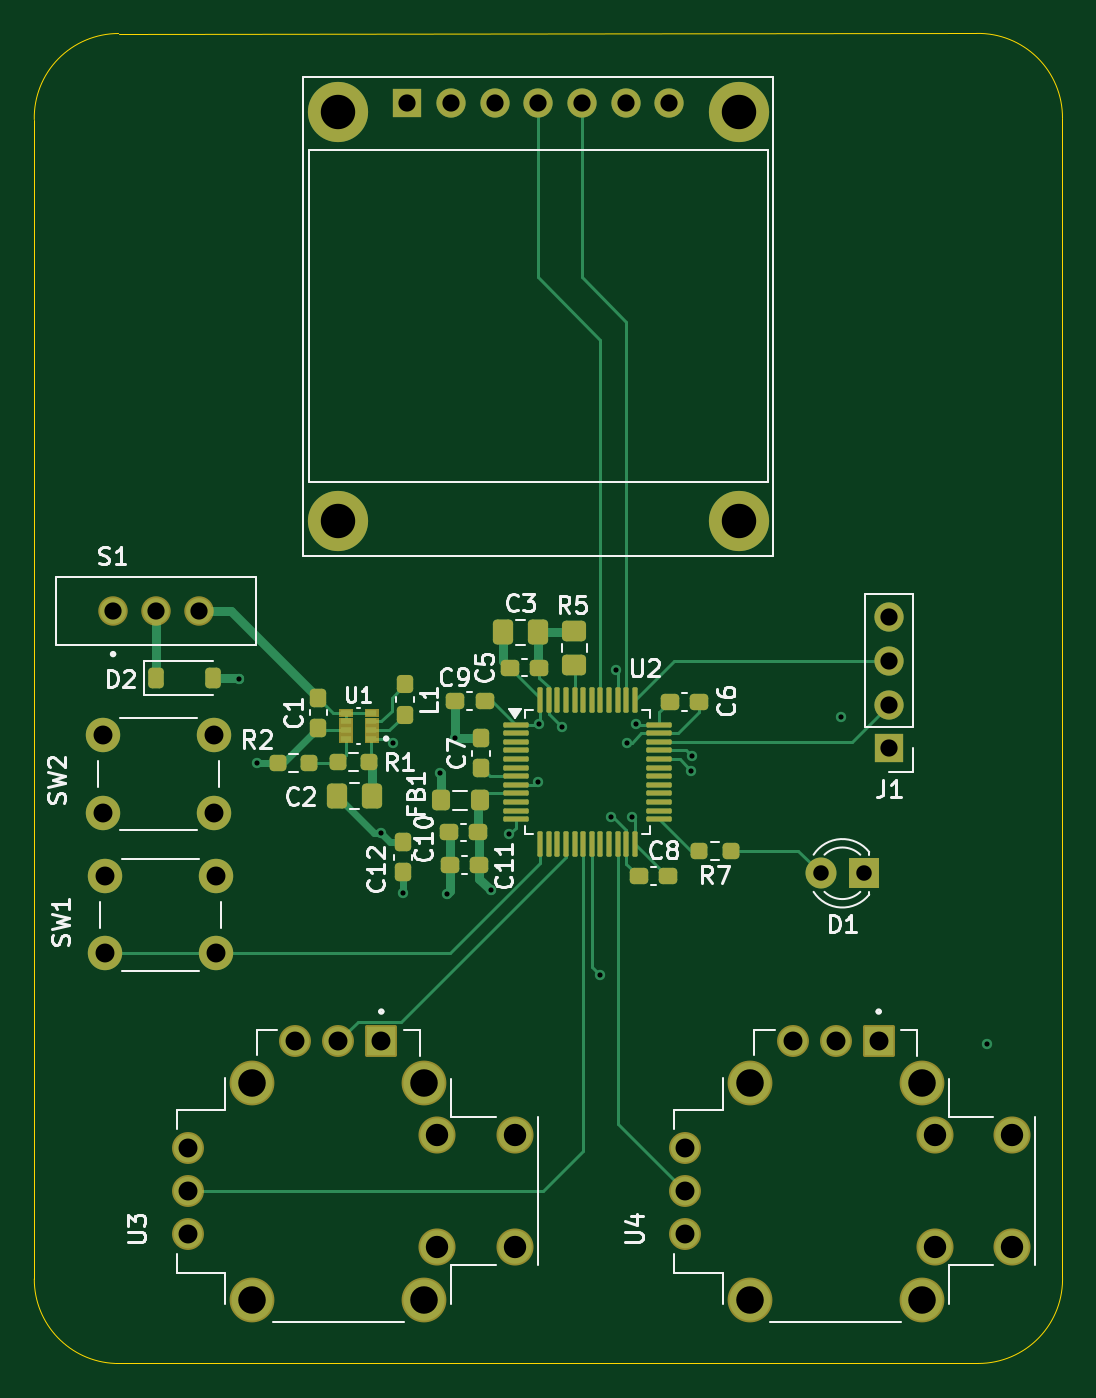
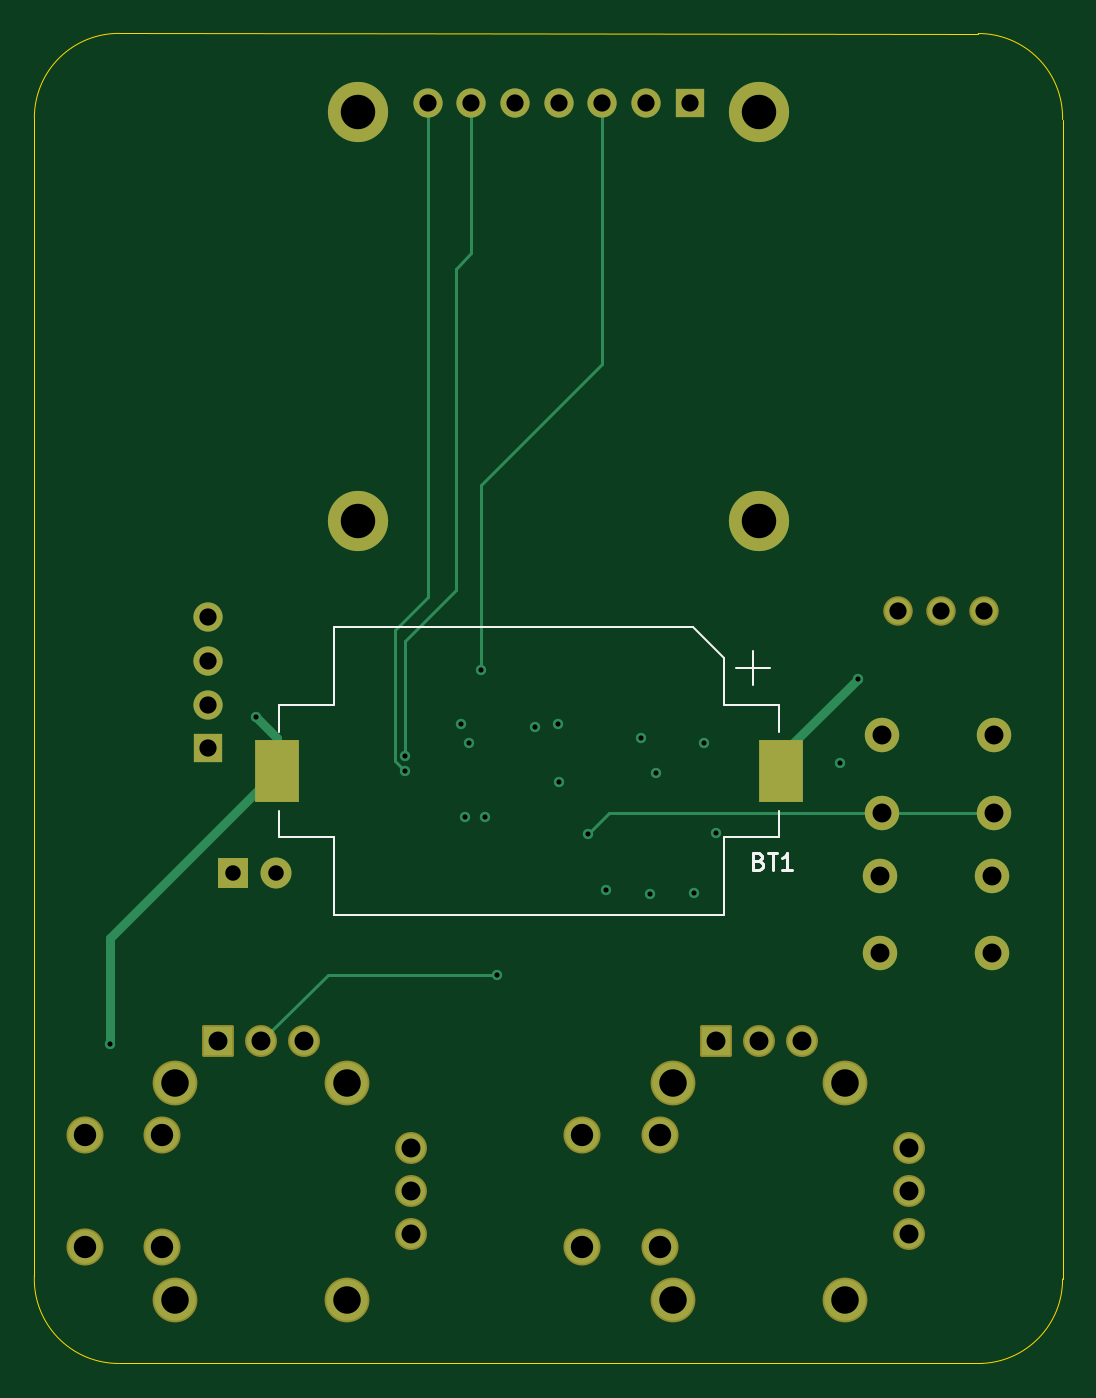
Circuit board: 13 layer files. Board 59.8 x 77.3 mm.
- bottom_copper: PocketRenderer3D_V2-B_Cu.gbr (6934 bytes)
- bottom_mask: PocketRenderer3D_V2-B_Mask.gbr (3096 bytes)
- paste: PocketRenderer3D_V2-B_Paste.gbr (565 bytes)
- bottom_silk: PocketRenderer3D_V2-B_Silkscreen.gbr (2704 bytes)
- outline: PocketRenderer3D_V2-Edge_Cuts.gbr (1021 bytes)
- top_copper: PocketRenderer3D_V2-F_Cu.gbr (21606 bytes)
- top_mask: PocketRenderer3D_V2-F_Mask.gbr (9097 bytes)
- paste: PocketRenderer3D_V2-F_Paste.gbr (5128 bytes)
- top_silk: PocketRenderer3D_V2-F_Silkscreen.gbr (41965 bytes)
- inner_copper: PocketRenderer3D_V2-In1_Cu.gbr (100118 bytes)
- inner_copper: PocketRenderer3D_V2-In2_Cu.gbr (90744 bytes)
- drill: PocketRenderer3D_V2-NPTH.drl (393 bytes)
- drill: PocketRenderer3D_V2-PTH.drl (1832 bytes)

=== bottom_copper: PocketRenderer3D_V2-B_Cu.gbr (6934 bytes, source omitted) ===
=== bottom_mask: PocketRenderer3D_V2-B_Mask.gbr (3096 bytes, source withheld) ===
=== paste: PocketRenderer3D_V2-B_Paste.gbr ===
%TF.GenerationSoftware,KiCad,Pcbnew,9.0.3*%
%TF.CreationDate,2026-07-24T14:16:32+03:00*%
%TF.ProjectId,PocketRenderer3D_V2,506f636b-6574-4526-956e-646572657233,rev?*%
%TF.SameCoordinates,Original*%
%TF.FileFunction,Paste,Bot*%
%TF.FilePolarity,Positive*%
%FSLAX46Y46*%
G04 Gerber Fmt 4.6, Leading zero omitted, Abs format (unit mm)*
G04 Created by KiCad (PCBNEW 9.0.3) date 2026-07-24 14:16:32*
%MOMM*%
%LPD*%
G01*
G04 APERTURE LIST*
%ADD10R,2.600000X3.600000*%
G04 APERTURE END LIST*
D10*
%TO.C,BT1*%
X131560000Y-105370000D03*
X160860000Y-105370000D03*
%TD*%
M02*

=== bottom_silk: PocketRenderer3D_V2-B_Silkscreen.gbr ===
%TF.GenerationSoftware,KiCad,Pcbnew,9.0.3*%
%TF.CreationDate,2026-07-24T14:16:32+03:00*%
%TF.ProjectId,PocketRenderer3D_V2,506f636b-6574-4526-956e-646572657233,rev?*%
%TF.SameCoordinates,Original*%
%TF.FileFunction,Legend,Bot*%
%TF.FilePolarity,Positive*%
%FSLAX46Y46*%
G04 Gerber Fmt 4.6, Leading zero omitted, Abs format (unit mm)*
G04 Created by KiCad (PCBNEW 9.0.3) date 2026-07-24 14:16:32*
%MOMM*%
%LPD*%
G01*
G04 APERTURE LIST*
%ADD10C,0.150000*%
%ADD11C,0.120000*%
G04 APERTURE END LIST*
D10*
X132870714Y-110601009D02*
X132727857Y-110648628D01*
X132727857Y-110648628D02*
X132680238Y-110696247D01*
X132680238Y-110696247D02*
X132632619Y-110791485D01*
X132632619Y-110791485D02*
X132632619Y-110934342D01*
X132632619Y-110934342D02*
X132680238Y-111029580D01*
X132680238Y-111029580D02*
X132727857Y-111077200D01*
X132727857Y-111077200D02*
X132823095Y-111124819D01*
X132823095Y-111124819D02*
X133204047Y-111124819D01*
X133204047Y-111124819D02*
X133204047Y-110124819D01*
X133204047Y-110124819D02*
X132870714Y-110124819D01*
X132870714Y-110124819D02*
X132775476Y-110172438D01*
X132775476Y-110172438D02*
X132727857Y-110220057D01*
X132727857Y-110220057D02*
X132680238Y-110315295D01*
X132680238Y-110315295D02*
X132680238Y-110410533D01*
X132680238Y-110410533D02*
X132727857Y-110505771D01*
X132727857Y-110505771D02*
X132775476Y-110553390D01*
X132775476Y-110553390D02*
X132870714Y-110601009D01*
X132870714Y-110601009D02*
X133204047Y-110601009D01*
X132346904Y-110124819D02*
X131775476Y-110124819D01*
X132061190Y-111124819D02*
X132061190Y-110124819D01*
X130918333Y-111124819D02*
X131489761Y-111124819D01*
X131204047Y-111124819D02*
X131204047Y-110124819D01*
X131204047Y-110124819D02*
X131299285Y-110267676D01*
X131299285Y-110267676D02*
X131394523Y-110362914D01*
X131394523Y-110362914D02*
X131489761Y-110410533D01*
D11*
%TO.C,BT1*%
X131660000Y-101520000D02*
X131660000Y-103070000D01*
X131660000Y-109220000D02*
X131660000Y-107670000D01*
X133210000Y-100370000D02*
X133210000Y-98370000D01*
X134210000Y-99370000D02*
X132210000Y-99370000D01*
X134860000Y-98820000D02*
X134860000Y-101520000D01*
X134860000Y-101520000D02*
X131660000Y-101520000D01*
X134860000Y-109220000D02*
X131660000Y-109220000D01*
X134860000Y-113720000D02*
X134860000Y-109220000D01*
X134860000Y-113720000D02*
X157560000Y-113720000D01*
X136660000Y-97020000D02*
X134860000Y-98820000D01*
X157560000Y-97020000D02*
X136660000Y-97020000D01*
X157560000Y-97020000D02*
X157560000Y-101520000D01*
X157560000Y-101520000D02*
X160760000Y-101520000D01*
X157560000Y-109220000D02*
X160760000Y-109220000D01*
X157560000Y-113720000D02*
X157560000Y-109220000D01*
X160760000Y-101520000D02*
X160760000Y-103070000D01*
X160760000Y-109220000D02*
X160760000Y-107670000D01*
%TD*%
M02*

=== outline: PocketRenderer3D_V2-Edge_Cuts.gbr ===
%TF.GenerationSoftware,KiCad,Pcbnew,9.0.3*%
%TF.CreationDate,2026-07-24T14:16:32+03:00*%
%TF.ProjectId,PocketRenderer3D_V2,506f636b-6574-4526-956e-646572657233,rev?*%
%TF.SameCoordinates,Original*%
%TF.FileFunction,Profile,NP*%
%FSLAX46Y46*%
G04 Gerber Fmt 4.6, Leading zero omitted, Abs format (unit mm)*
G04 Created by KiCad (PCBNEW 9.0.3) date 2026-07-24 14:16:32*
%MOMM*%
%LPD*%
G01*
G04 APERTURE LIST*
%TA.AperFunction,Profile*%
%ADD10C,0.050000*%
%TD*%
G04 APERTURE END LIST*
D10*
X119900000Y-139800000D02*
G75*
G02*
X115201188Y-134888428I199000J4893800D01*
G01*
X120100000Y-62499017D02*
X169964855Y-62493841D01*
X169964855Y-62493841D02*
G75*
G02*
X174964010Y-67411583I98145J-4900059D01*
G01*
X174964007Y-67411583D02*
X174964007Y-134702250D01*
X115200000Y-134888417D02*
X115200000Y-67498168D01*
X115200000Y-67498168D02*
G75*
G02*
X120100000Y-62499017I4900000J98168D01*
G01*
X119900000Y-139800000D02*
X170067027Y-139801309D01*
X174964007Y-134702250D02*
G75*
G02*
X170067027Y-139801206I-4897007J-197950D01*
G01*
M02*

=== top_copper: PocketRenderer3D_V2-F_Cu.gbr (21606 bytes, source omitted) ===
=== top_mask: PocketRenderer3D_V2-F_Mask.gbr (9097 bytes, source omitted) ===
=== paste: PocketRenderer3D_V2-F_Paste.gbr ===
%TF.GenerationSoftware,KiCad,Pcbnew,9.0.3*%
%TF.CreationDate,2026-07-24T14:16:32+03:00*%
%TF.ProjectId,PocketRenderer3D_V2,506f636b-6574-4526-956e-646572657233,rev?*%
%TF.SameCoordinates,Original*%
%TF.FileFunction,Paste,Top*%
%TF.FilePolarity,Positive*%
%FSLAX46Y46*%
G04 Gerber Fmt 4.6, Leading zero omitted, Abs format (unit mm)*
G04 Created by KiCad (PCBNEW 9.0.3) date 2026-07-24 14:16:32*
%MOMM*%
%LPD*%
G01*
G04 APERTURE LIST*
G04 Aperture macros list*
%AMRoundRect*
0 Rectangle with rounded corners*
0 $1 Rounding radius*
0 $2 $3 $4 $5 $6 $7 $8 $9 X,Y pos of 4 corners*
0 Add a 4 corners polygon primitive as box body*
4,1,4,$2,$3,$4,$5,$6,$7,$8,$9,$2,$3,0*
0 Add four circle primitives for the rounded corners*
1,1,$1+$1,$2,$3*
1,1,$1+$1,$4,$5*
1,1,$1+$1,$6,$7*
1,1,$1+$1,$8,$9*
0 Add four rect primitives between the rounded corners*
20,1,$1+$1,$2,$3,$4,$5,0*
20,1,$1+$1,$4,$5,$6,$7,0*
20,1,$1+$1,$6,$7,$8,$9,0*
20,1,$1+$1,$8,$9,$2,$3,0*%
G04 Aperture macros list end*
%ADD10RoundRect,0.225000X-0.225000X-0.375000X0.225000X-0.375000X0.225000X0.375000X-0.225000X0.375000X0*%
%ADD11RoundRect,0.237500X0.237500X-0.300000X0.237500X0.300000X-0.237500X0.300000X-0.237500X-0.300000X0*%
%ADD12RoundRect,0.250000X-0.337500X-0.475000X0.337500X-0.475000X0.337500X0.475000X-0.337500X0.475000X0*%
%ADD13RoundRect,0.237500X0.250000X0.237500X-0.250000X0.237500X-0.250000X-0.237500X0.250000X-0.237500X0*%
%ADD14RoundRect,0.075000X-0.662500X-0.075000X0.662500X-0.075000X0.662500X0.075000X-0.662500X0.075000X0*%
%ADD15RoundRect,0.075000X-0.075000X-0.662500X0.075000X-0.662500X0.075000X0.662500X-0.075000X0.662500X0*%
%ADD16RoundRect,0.237500X-0.237500X0.287500X-0.237500X-0.287500X0.237500X-0.287500X0.237500X0.287500X0*%
%ADD17RoundRect,0.250000X0.275000X0.350000X-0.275000X0.350000X-0.275000X-0.350000X0.275000X-0.350000X0*%
%ADD18RoundRect,0.237500X0.300000X0.237500X-0.300000X0.237500X-0.300000X-0.237500X0.300000X-0.237500X0*%
%ADD19RoundRect,0.237500X-0.300000X-0.237500X0.300000X-0.237500X0.300000X0.237500X-0.300000X0.237500X0*%
%ADD20RoundRect,0.237500X-0.237500X0.300000X-0.237500X-0.300000X0.237500X-0.300000X0.237500X0.300000X0*%
%ADD21RoundRect,0.250000X0.450000X-0.350000X0.450000X0.350000X-0.450000X0.350000X-0.450000X-0.350000X0*%
%ADD22R,0.660000X0.320000*%
G04 APERTURE END LIST*
D10*
%TO.C,D2*%
X122280000Y-99970000D03*
X125580000Y-99970000D03*
%TD*%
D11*
%TO.C,C1*%
X131710000Y-102852500D03*
X131710000Y-101127500D03*
%TD*%
D12*
%TO.C,C2*%
X132772500Y-106810000D03*
X134847500Y-106810000D03*
%TD*%
%TO.C,C3*%
X142422500Y-97300000D03*
X144497500Y-97300000D03*
%TD*%
D13*
%TO.C,R7*%
X155672500Y-109990000D03*
X153847500Y-109990000D03*
%TD*%
D11*
%TO.C,C7*%
X141180000Y-105182500D03*
X141180000Y-103457500D03*
%TD*%
D14*
%TO.C,U2*%
X143197500Y-102670000D03*
X143197500Y-103170000D03*
X143197500Y-103670000D03*
X143197500Y-104170000D03*
X143197500Y-104670000D03*
X143197500Y-105170000D03*
X143197500Y-105670000D03*
X143197500Y-106170000D03*
X143197500Y-106670000D03*
X143197500Y-107170000D03*
X143197500Y-107670000D03*
X143197500Y-108170000D03*
D15*
X144610000Y-109582500D03*
X145110000Y-109582500D03*
X145610000Y-109582500D03*
X146110000Y-109582500D03*
X146610000Y-109582500D03*
X147110000Y-109582500D03*
X147610000Y-109582500D03*
X148110000Y-109582500D03*
X148610000Y-109582500D03*
X149110000Y-109582500D03*
X149610000Y-109582500D03*
X150110000Y-109582500D03*
D14*
X151522500Y-108170000D03*
X151522500Y-107670000D03*
X151522500Y-107170000D03*
X151522500Y-106670000D03*
X151522500Y-106170000D03*
X151522500Y-105670000D03*
X151522500Y-105170000D03*
X151522500Y-104670000D03*
X151522500Y-104170000D03*
X151522500Y-103670000D03*
X151522500Y-103170000D03*
X151522500Y-102670000D03*
D15*
X150110000Y-101257500D03*
X149610000Y-101257500D03*
X149110000Y-101257500D03*
X148610000Y-101257500D03*
X148110000Y-101257500D03*
X147610000Y-101257500D03*
X147110000Y-101257500D03*
X146610000Y-101257500D03*
X146110000Y-101257500D03*
X145610000Y-101257500D03*
X145110000Y-101257500D03*
X144610000Y-101257500D03*
%TD*%
D16*
%TO.C,L1*%
X136740000Y-100335000D03*
X136740000Y-102085000D03*
%TD*%
D17*
%TO.C,FB1*%
X141120000Y-107070000D03*
X138820000Y-107070000D03*
%TD*%
D18*
%TO.C,C6*%
X153852500Y-101340000D03*
X152127500Y-101340000D03*
%TD*%
D13*
%TO.C,R2*%
X131182500Y-104880000D03*
X129357500Y-104880000D03*
%TD*%
D19*
%TO.C,C9*%
X139657500Y-101300000D03*
X141382500Y-101300000D03*
%TD*%
D20*
%TO.C,C12*%
X136630000Y-109517500D03*
X136630000Y-111242500D03*
%TD*%
D19*
%TO.C,C10*%
X139277500Y-108930000D03*
X141002500Y-108930000D03*
%TD*%
%TO.C,C11*%
X139337500Y-110830000D03*
X141062500Y-110830000D03*
%TD*%
D21*
%TO.C,R5*%
X146590000Y-99200000D03*
X146590000Y-97200000D03*
%TD*%
D19*
%TO.C,C8*%
X150337500Y-111470000D03*
X152062500Y-111470000D03*
%TD*%
D22*
%TO.C,U1*%
X134785000Y-103480000D03*
X134785000Y-102980000D03*
X134785000Y-102480000D03*
X134785000Y-101980000D03*
X133315000Y-101980000D03*
X133315000Y-102480000D03*
X133315000Y-102980000D03*
X133315000Y-103480000D03*
%TD*%
D18*
%TO.C,C5*%
X144562500Y-99360000D03*
X142837500Y-99360000D03*
%TD*%
D13*
%TO.C,R1*%
X134682500Y-104870000D03*
X132857500Y-104870000D03*
%TD*%
M02*

=== top_silk: PocketRenderer3D_V2-F_Silkscreen.gbr (41965 bytes, source omitted) ===
=== inner_copper: PocketRenderer3D_V2-In1_Cu.gbr (100118 bytes, source omitted) ===
=== inner_copper: PocketRenderer3D_V2-In2_Cu.gbr (90744 bytes, source omitted) ===
=== drill: PocketRenderer3D_V2-NPTH.drl ===
M48
; DRILL file {KiCad 9.0.3} date 2026-07-24T14:16:31+0300
; FORMAT={-:-/ absolute / metric / decimal}
; #@! TF.CreationDate,2026-07-24T14:16:31+03:00
; #@! TF.GenerationSoftware,Kicad,Pcbnew,9.0.3
; #@! TF.FileFunction,NonPlated,1,4,NPTH
FMAT,2
METRIC
; #@! TA.AperFunction,NonPlated,NPTH,ComponentDrill
T1C2.000
%
G90
G05
T1
X132.84Y-67.04
X132.84Y-90.84
X156.14Y-67.04
X156.14Y-90.84
M30

=== drill: PocketRenderer3D_V2-PTH.drl ===
M48
; DRILL file {KiCad 9.0.3} date 2026-07-24T14:16:31+0300
; FORMAT={-:-/ absolute / metric / decimal}
; #@! TF.CreationDate,2026-07-24T14:16:31+03:00
; #@! TF.GenerationSoftware,Kicad,Pcbnew,9.0.3
; #@! TF.FileFunction,Plated,1,4,PTH
FMAT,2
METRIC
; #@! TA.AperFunction,Plated,PTH,ViaDrill
T1C0.300
; #@! TA.AperFunction,Plated,PTH,ComponentDrill
T2C0.900
; #@! TA.AperFunction,Plated,PTH,ComponentDrill
T3C1.000
; #@! TA.AperFunction,Plated,PTH,ComponentDrill
T4C1.100
; #@! TA.AperFunction,Plated,PTH,ComponentDrill
T5C1.300
; #@! TA.AperFunction,Plated,PTH,ComponentDrill
T6C1.600
%
G90
G05
T1
X127.11Y-99.99
X128.15Y-104.88
X135.33Y-108.97
X136.03Y-103.74
X136.65Y-112.45
X138.81Y-105.46
X139.19Y-112.49
X139.68Y-103.42
X141.73Y-112.31
X142.81Y-109.05
X144.49Y-106.0
X144.53Y-102.66
X145.88Y-102.83
X148.08Y-117.21
X148.75Y-108.04
X149.01Y-99.49
X149.68Y-103.72
X149.95Y-108.05
X150.15Y-102.65
X153.4Y-105.34
X153.424Y-104.516
X162.09Y-102.22
X170.56Y-121.23
T2
X160.9Y-111.31
X163.44Y-111.31
T3
X119.78Y-96.07
X122.28Y-96.07
X124.78Y-96.07
X136.87Y-66.54
X139.41Y-66.54
X141.95Y-66.54
X144.49Y-66.54
X147.03Y-66.54
X149.57Y-66.54
X152.11Y-66.54
X164.89Y-96.43
X164.89Y-98.97
X164.89Y-101.51
X164.89Y-104.05
T4
X119.17Y-103.29
X119.17Y-107.79
X119.29Y-111.47
X119.29Y-115.97
X124.14Y-127.297
X124.14Y-129.797
X124.14Y-132.297
X125.67Y-103.29
X125.67Y-107.79
X125.79Y-111.47
X125.79Y-115.97
X130.37Y-121.067
X132.87Y-121.067
X135.37Y-121.067
X153.05Y-127.297
X153.05Y-129.797
X153.05Y-132.297
X159.28Y-121.067
X161.78Y-121.067
X164.28Y-121.067
T5
X138.62Y-126.547
X138.62Y-133.047
X143.12Y-126.547
X143.12Y-133.047
X167.53Y-126.547
X167.53Y-133.047
X172.03Y-126.547
X172.03Y-133.047
T6
X127.87Y-123.472
X127.87Y-136.123
X137.87Y-123.472
X137.87Y-136.123
X156.78Y-123.472
X156.78Y-136.123
X166.78Y-123.472
X166.78Y-136.123
M30
